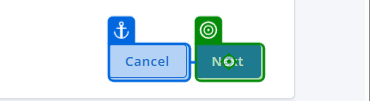
Task: Smoke Test Automation for TMNP
Workflow: Click Next Button

Step 1: click on the text box in window 'Nutrition Platform ™' (chrome.exe)
